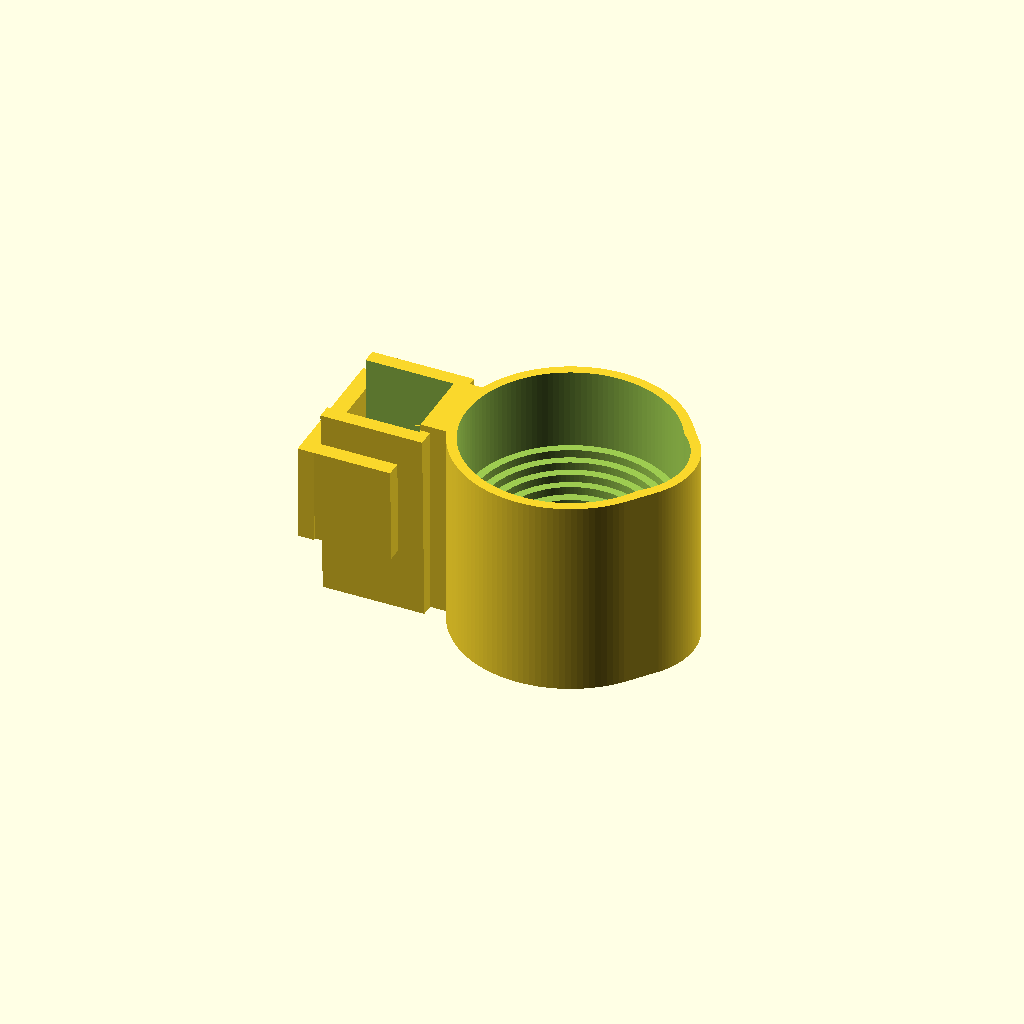
Cell 1: rendered with the file's own defaults.
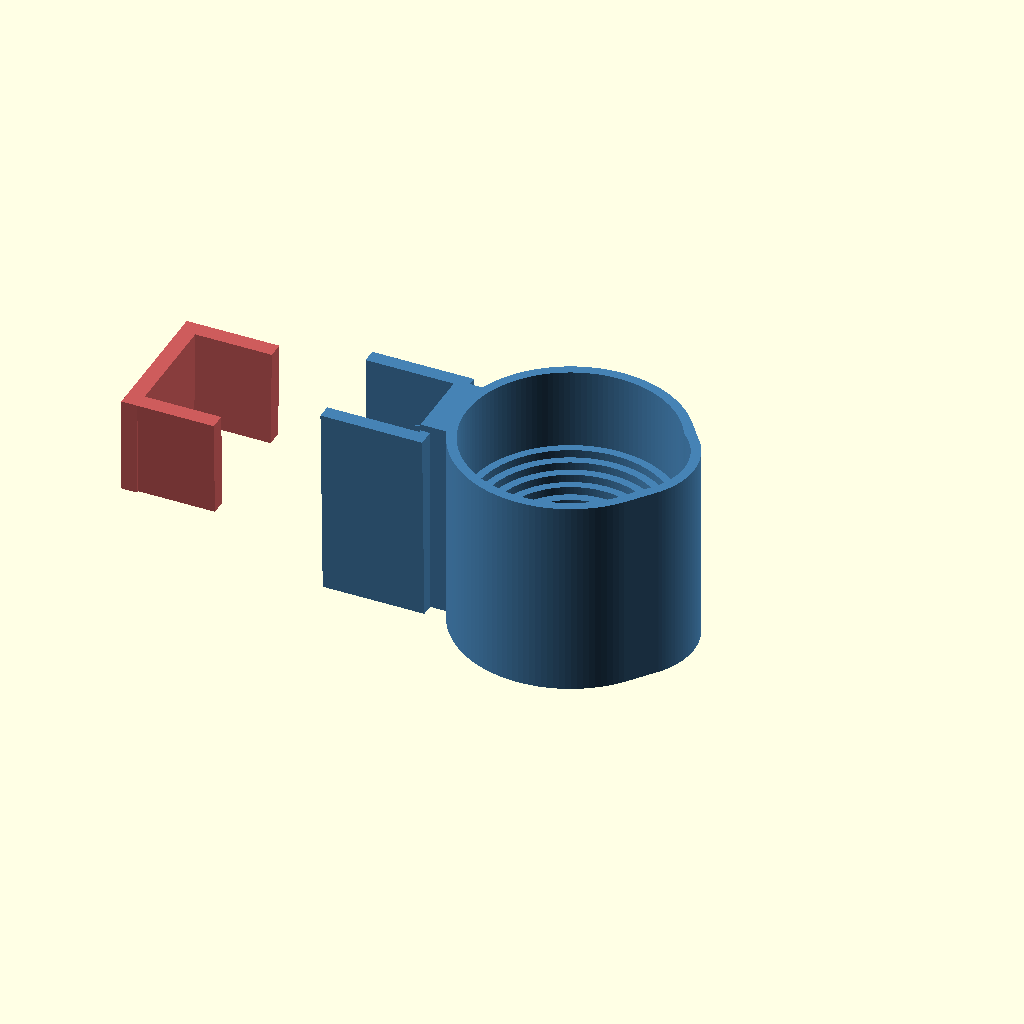
Cell 2 — part set to "exploded", the other parameters unchanged.
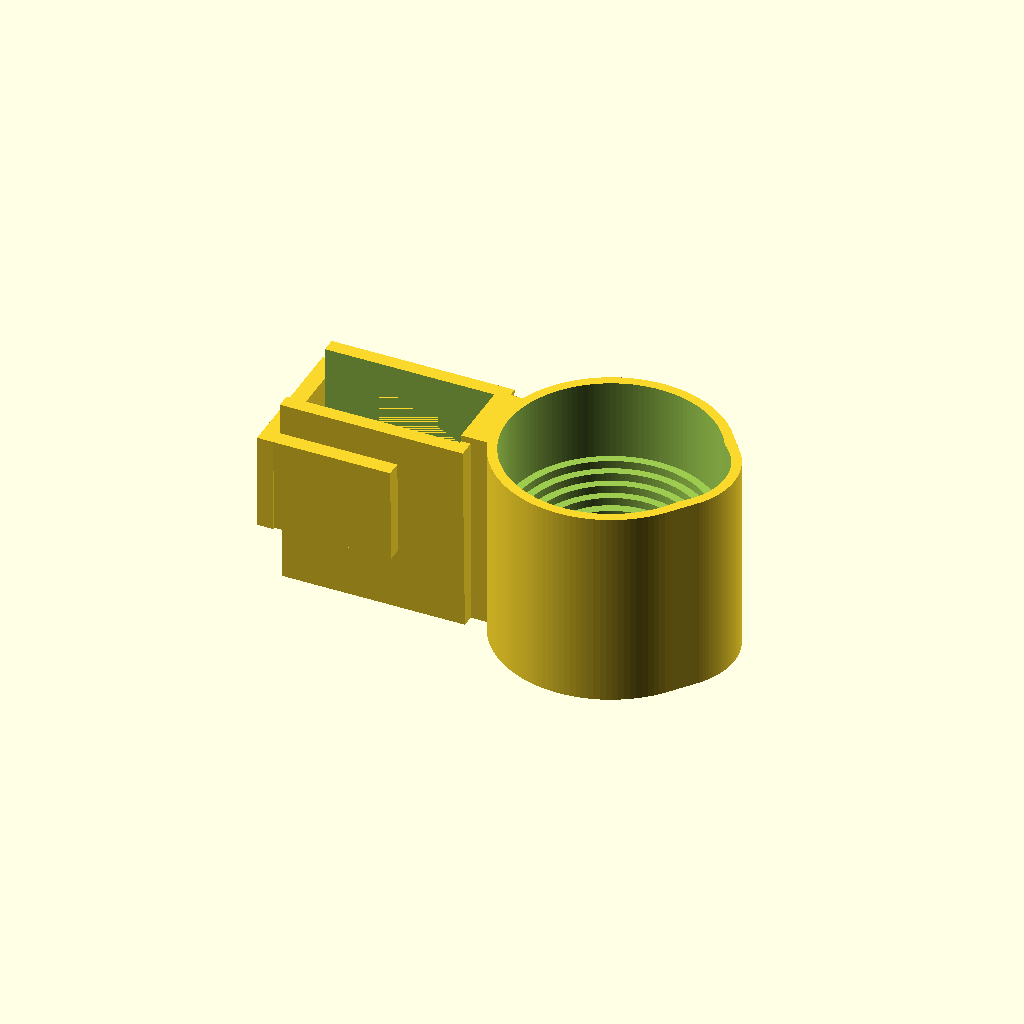
Cell 3: the same model with tube_x = 50.6.
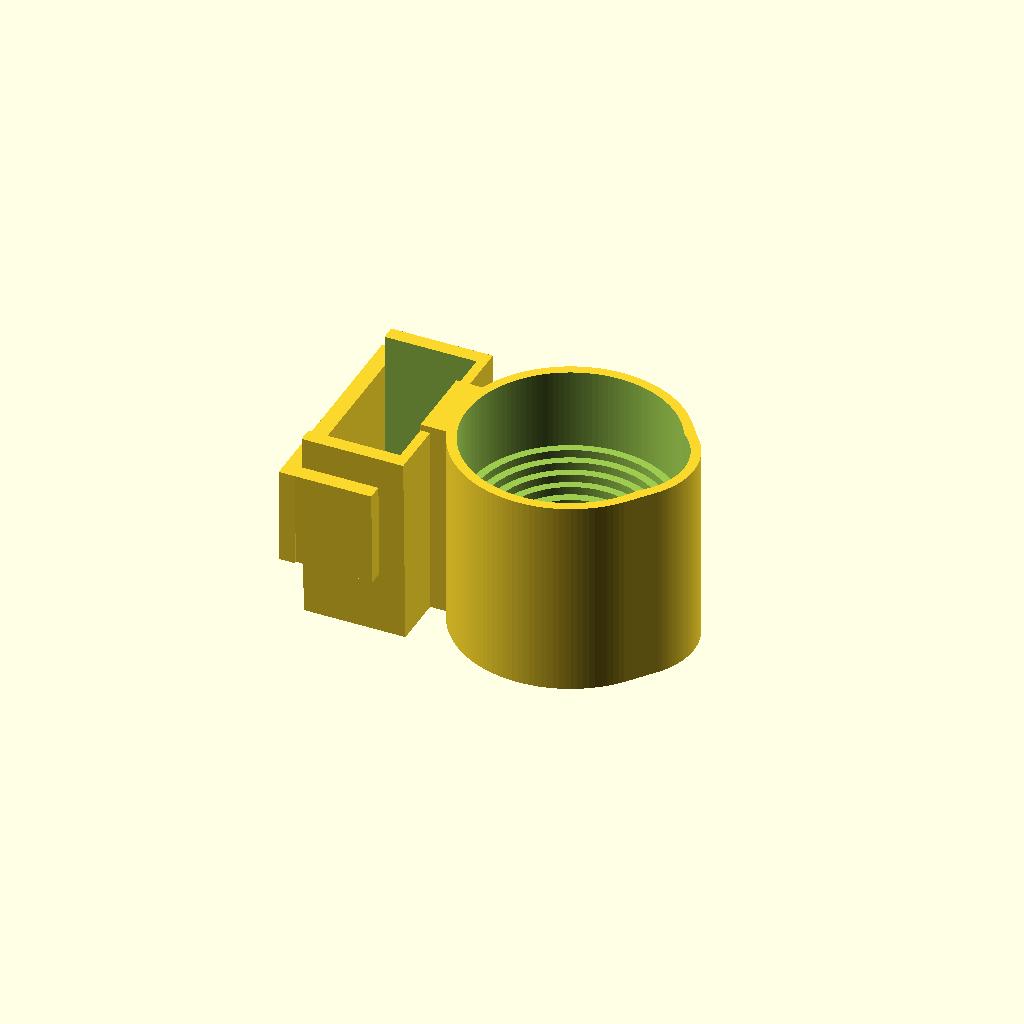
Cell 4 — tube_y set to 50.6, the other parameters unchanged.
All cells are drawn from one camera (rotation 55°, 0°, 25°, orthographic, colour scheme Cornfield), so only the parameter changes between them.
The OpenSCAD source (handy-vacuum-holder/model.scad):
// Holder for a Mitea Lab MyStick Neo (JK-1700R3) on a 25.3 mm square desk leg.
// The vacuum stands nozzle-up and is lowered in from above.
//
// The socket lives in socket.scad and is shared with the other mounts; this file is
// only the leg clamp and where the socket sits relative to it.
//
// The collar is a C, open on the side away from the socket. It goes on the leg
// sideways -- a desk leg is captive top and bottom, so nothing can be threaded on from
// an end -- and is then closed by a tapered key.
//
// The taper is on the collar's own outer flanks and the key grips those, so the squeeze
// lands directly over the leg. An earlier version put the taper on ears sticking out
// past the leg, which is the conventional split-collar layout, but it makes the side
// walls work as bent cantilevers to reach the leg and the printed part felt soft.
// Clamping here is a matter of stiffness rather than force -- the wedge can always be
// driven further -- so shortening the load path is what buys grip.
//
// Fitting: collar onto the leg, key slid on horizontally from the open side while it is
// low on the taper, then tapped UPWARDS to clamp. Force comes from wedge geometry
// rather than elastic preload, so there is nothing for PLA to creep out of, and the
// 1.4 deg taper is well inside self-locking. The key's back plate covers the collar's
// mouth as a side effect, which stops the leg backing out of it.
//
// Print orientation: upright, exactly as modelled, flat on the bed. No supports.
//
// Two parts. Set part = "holster" and part = "key" to export them separately.

include <socket.scad>

/* [Part] */
// "holster" and "key" are what you export and print. "assembly" shows the key seated
// where it ends up, which hides the collar's open mouth behind the key's back plate --
// use "exploded" to see the two bodies apart. "fitcheck" is the socket on its own, for
// trying the vacuum in before committing to the full part.
part = "assembly";  // ["assembly", "exploded", "holster", "key", "fitcheck"]

// How far the key is drawn away from the collar in the exploded view. Display only.
explode = 55;

/* [Fit check] */
// Everything that decides whether the vacuum sits properly is below the mouth: the tail
// passing the throat, the step section's shoulder, and the four ring shoulders. The
// default keeps 10 mm of mouth above the top ring, enough to feel whether the body is
// snug, and throws away the rest -- most of the plastic and none of the information.
fit_from = 0;
fit_to   = 47;

/* [Desk leg] */
tube_x = 25.3;  // measured -- leg depth, front to back
tube_y = 25.3;  // measured -- leg width, side to side

/* [Collar] */
collar_height = 60;
// Extra width per side at the TOP of the collar's outer flanks. This is the wedge: the
// key's span grows at the same rate, so driving it up squeezes.
collar_taper  = 1.5;
// How far each jaw tip reaches back over the open face. 0 leaves the mouth wider than
// the leg, so the collar goes on sideways with no force at all -- which it has to,
// because a desk leg is captive at both ends. Anything above 0 turns fitting into a
// spring-it-open operation on a 3 mm PLA section, and earns nothing: the key's back
// plate already covers the mouth.
jaw_lip       = 0;
arm_gap       = 3;    // clear space between collar and socket
spine_width   = 24;

/* [Key] */
key_height    = 30;
// 5, not 3. The arms are cantilevers and the clamping reaction bends them outwards;
// stiffness goes as the cube of this, so 3 -> 5 is about 4.6x. At 3 mm they deflected
// further than the wedge's whole travel, so the far end never clamped and the key
// pivoted on whatever did touch.
key_wall      = 5;
// The +X end of the arms. Kept short deliberately: deflection goes as the cube of the
// free length, so reaching all the way across the collar costs far more in splay than
// it wins in contact area. This still covers most of the leg's width.
key_arm_reach = 8;
// Uniform gap between the key and the collar flanks with the key sitting at the bottom.
// With the two tapers matched this really is a slip-fit clearance, and the key has to
// travel (key_clearance + clearance) / taper before it bites.
key_clearance = 0.3;
key_seated_z  = 20;   // display only: where the key ends up once driven home

// --- derived ---------------------------------------------------------------

tube_ix   = tube_x / 2 + clearance;
tube_iy   = tube_y / 2 + clearance;
collar_ox = tube_ix + wall;
collar_oy = tube_iy + wall;

socket_x  = collar_ox + arm_gap + socket_back;

taper_rate = collar_taper / collar_height;
key_inner  = collar_oy + key_clearance;   // at the key's own base
key_rise   = key_height * taper_rate;     // how much the key's own faces open over it

// How far the key has to be driven up before it bites. With matched tapers the gap is
// uniform, so this is the same everywhere on the face rather than only at one edge.
// Echoed because the key has to end up inside the collar, and 0.1 mm of print error on
// the flanks moves it 4 mm.
key_home = (key_clearance + clearance) / taper_rate;

echo(min_wall = min(wall, key_wall));
echo(socket_height = socket_h, reach_from_leg_centre = socket_x);
echo(key_home_z = key_home, key_top_at_home = key_home + key_height,
     fits_in_collar = key_home + key_height <= collar_height);

// The vacuum's arbitrary tail and body lengths have to outrun the socket at both ends,
// or the bore would stop inside it and leave a lid.
echo(tail_clears_bottom = tail_length > throat_height,
     body_clears_top    = dock_z + total_height > socket_h);

// --- leg collar ------------------------------------------------------------

// C-collar around the leg, open on -X. The bore stays a constant square; only the outer
// flanks taper, widening going UP, and those flanks sit directly over the leg.
//
// The taper direction is deliberate. What sets the clamp is the key's position relative
// to the collar, not either one's absolute movement -- so a downward shock on the
// socket, with the key lagging on its own inertia, moves the key UP the taper and
// tightens. The other way round, the same shock would walk it loose. The vacuum is
// pushed in from above, so downward shocks are the load this thing actually sees. The
// key's own weight pulls the other way, but at ~0.04 N against a wedge needing newtons
// to shift, it does not signify.
module collar() {
    difference() {
        hull() {
            linear_extrude(eps)
                square([2 * collar_ox, 2 * collar_oy], center = true);
            translate([0, 0, collar_height - eps])
                linear_extrude(eps)
                    square([2 * collar_ox, 2 * (collar_oy + collar_taper)],
                           center = true);
        }

        translate([0, 0, -eps])
            linear_extrude(collar_height + 2 * eps)
                square([2 * tube_ix, 2 * tube_iy], center = true);

        translate([-collar_ox - eps, -(tube_iy - jaw_lip), -eps])
            cube([wall + 2 * eps, 2 * (tube_iy - jaw_lip), collar_height + 2 * eps]);
    }
}

module spine() {
    translate([tube_ix, -spine_width / 2, 0])
        cube([socket_x - tube_ix, spine_width, socket_h]);
}

// The arms' inner faces carry the SAME taper as the collar's flanks. That is the point:
// a tapered flank against a parallel arm can only touch along one line, at the arm's top
// edge, however hard it is driven. Matched, the two mate over the full face and the
// interference is uniform, so driving the key up loads the whole contact patch at once
// instead of pivoting on an edge.
//
// The arms run back over the plate rather than butting onto its face. Two solids that
// only meet on a plane are not a union -- CGAL leaves them as separate bodies and the
// part prints as three loose pieces.
module key_arm() {
    x0  = -(collar_ox + key_wall);
    len = key_arm_reach - x0;

    hull() {
        translate([x0, key_inner, 0])
            cube([len, key_wall, eps]);
        translate([x0, key_inner + key_rise, key_height - eps])
            cube([len, key_wall, eps]);
    }
}

module key() {
    key_arm();
    mirror([0, 1, 0]) key_arm();

    back_half = key_inner + key_rise + key_wall;
    translate([-(collar_ox + key_wall), -back_half, 0])
        cube([key_wall, 2 * back_half, key_height]);
}

// The bore is cut from the whole union: the spine runs to the socket axis to make a
// strong joint, so it has to be hollowed out afterwards rather than kept clear.
module holster_body() {
    difference() {
        union() {
            collar();
            spine();
            translate([socket_x, 0, 0]) socket_shell();
        }
        translate([socket_x, 0, 0]) socket_void();
    }
}

module main() {
    if (part == "holster")  holster_body();
    if (part == "key")      key();
    if (part == "fitcheck") translate([socket_x, 0, 0]) socket_fit_check(fit_from, fit_to);

    if (part == "assembly") {
        holster_body();
        translate([0, 0, key_seated_z]) key();
    }

    // Colours are preview-only and carry no geometry.
    if (part == "exploded") {
        color("SteelBlue") holster_body();
        color("IndianRed") translate([-explode, 0, key_seated_z]) key();
    }
}

main();
Parameter table extracted from the source (name, type, default, range or options):
part: string, default "assembly", options "assembly", "exploded", "holster", "key", "fitcheck"
explode: number, default 55
fit_from: number, default 0
fit_to: number, default 47
tube_x: number, default 25.3
tube_y: number, default 25.3
collar_height: number, default 60
collar_taper: number, default 1.5
jaw_lip: number, default 0
arm_gap: number, default 3
spine_width: number, default 24
key_height: number, default 30
key_wall: number, default 5
key_arm_reach: number, default 8
key_clearance: number, default 0.3
key_seated_z: number, default 20
